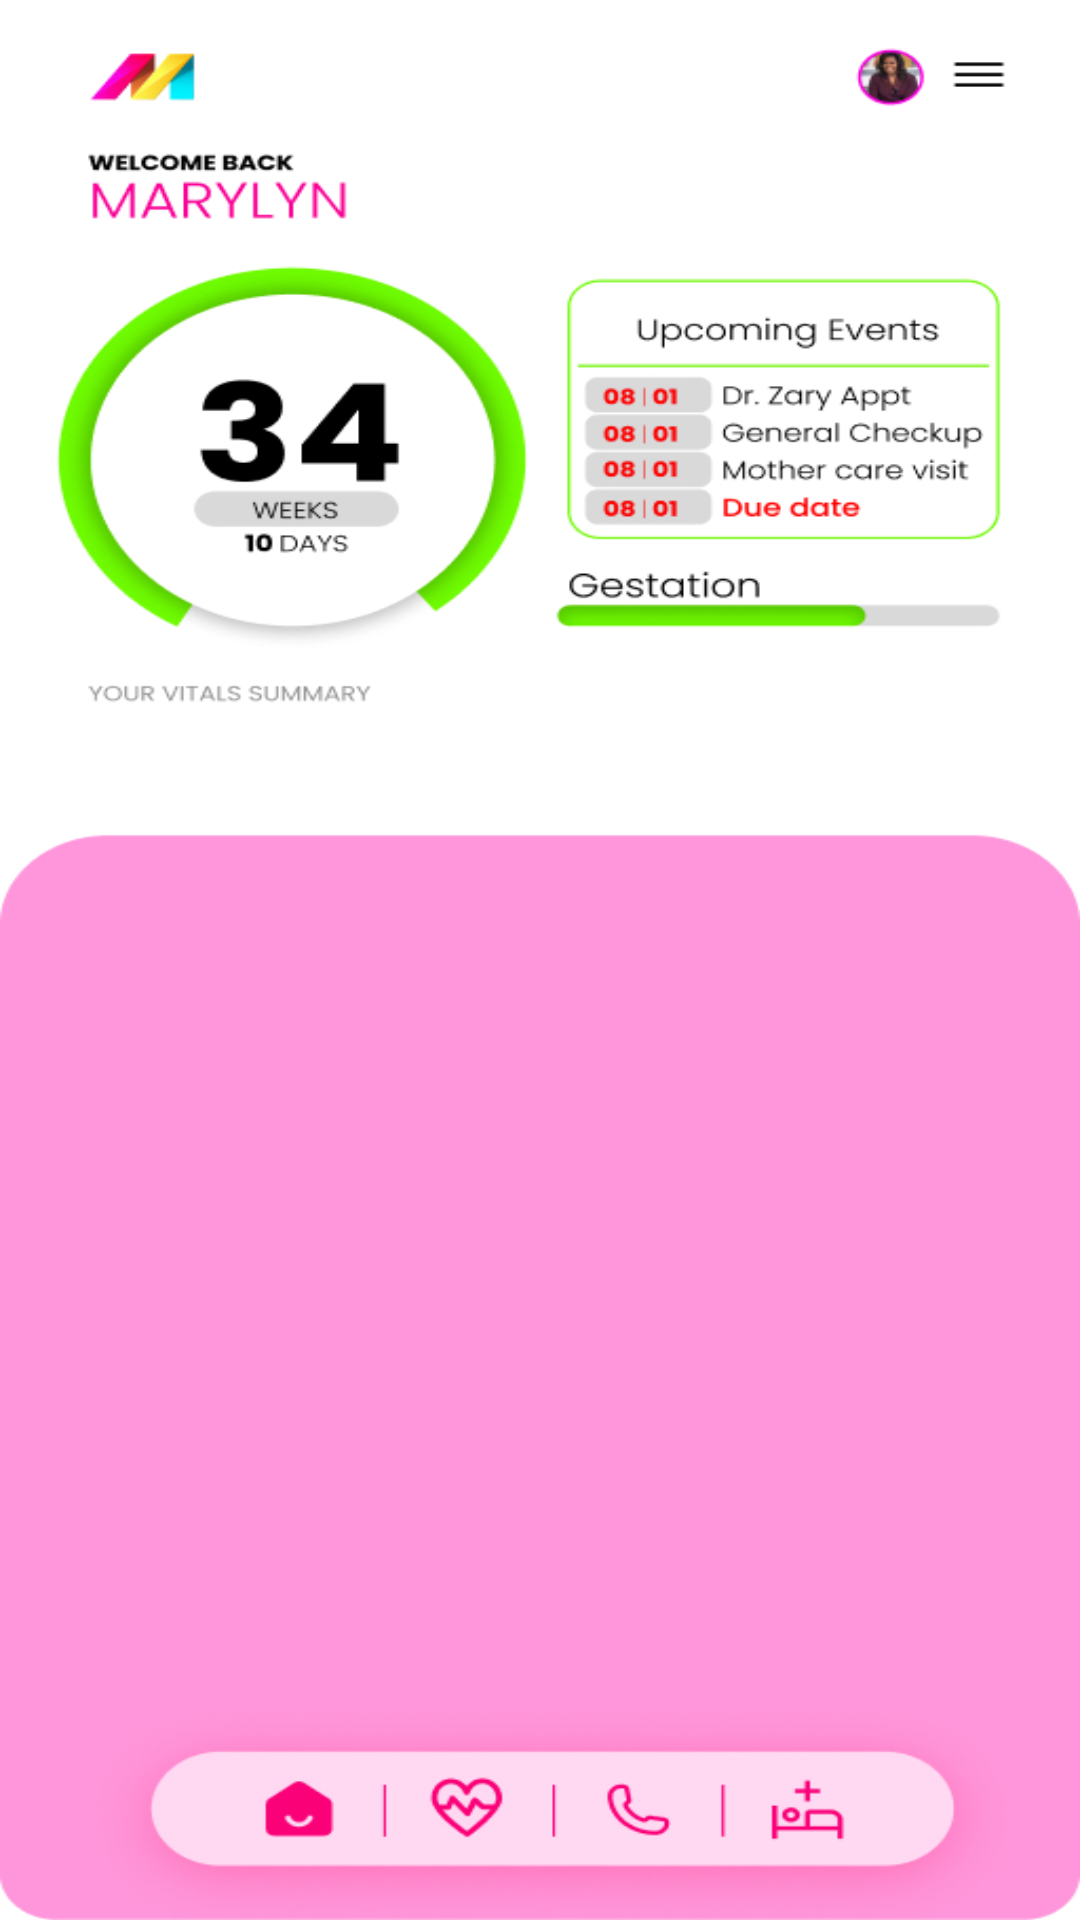

This screen was rendered from an Android layout file. Write that file and the resources it references.
<!-- AndroidManifest.xml: application theme Theme.MaternalHealth -->
<!-- res/layout/fragment_dash_board.xml -->
<?xml version="1.0" encoding="utf-8"?>
<FrameLayout xmlns:android="http://schemas.android.com/apk/res/android"
    xmlns:tools="http://schemas.android.com/tools"
    android:layout_width="match_parent"
    android:layout_height="match_parent"
    tools:context=".DashBoard"
    android:background="@drawable/dashboard">


</FrameLayout>
<!-- resources referenced by this layout -->
<resources>
  <!-- drawable dashboard: jpg bitmap (drawable, 145974 bytes) -->
  <style name="Theme.MaternalHealth" parent="Theme.AppCompat.Light.NoActionBar">
          
  
          <item name="colorPrimary">@color/pink</item>
          <item name="colorPrimaryVariant">@color/black</item>
          <item name="colorOnPrimary">@color/white</item>
          
          <item name="colorSecondary">@color/teal_200</item>
          <item name="colorSecondaryVariant">@color/teal_700</item>
          <item name="colorOnSecondary">@color/black</item>
          
          <item name="android:statusBarColor">@color/pink</item>
          
  
      </style>
  <color name="pink">#FF96DB</color>
  <color name="black">#FF000000</color>
  <color name="white">#FFFFFFFF</color>
  <color name="teal_200">#FF03DAC5</color>
  <color name="teal_700">#FF018786</color>
</resources>
